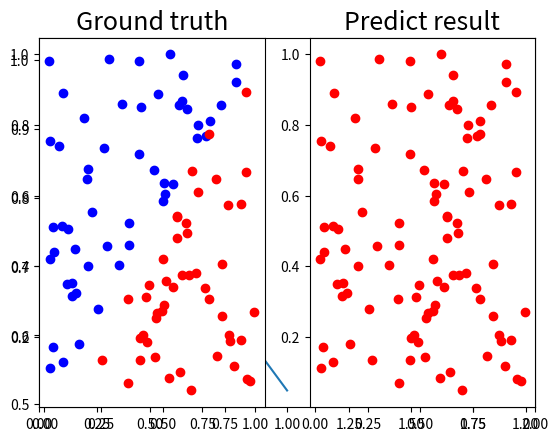

This chart was generated by the following Python code:
import numpy as np
import matplotlib.pyplot as plt

def generate_linear(n=100):
  import numpy as np
  pts = np.random.uniform(0, 1, (n, 2))
  inputs = []
  labels = []
  for pt in pts:
    inputs.append([pt[0], pt[1]])
    distance = (pt[0]-pt[1])/1.414
    if pt[0] > pt[1]:
      labels.append(0)
    else:
      labels.append(1)
  return np.array(inputs), np.array(labels).reshape(n, 1)

def generate_XOR_easy():
  inputs = []
  labels = []
  
  for i in range(11):
    inputs.append([0.1*i, 0.1*i])
    labels.append(0)
  
    if 0.1*i == 0.5:
      continue
  
    inputs.append([0.1*i, 1-0.1*i])
    labels.append(1)
  return np.array(inputs), np.array(labels).reshape(21, 1)

class Layer:
  def __init__(self, this_neurons, next_neurons) -> None:
    def weight_init(this_neurons, next_neurons):
      return np.random.randn(this_neurons, next_neurons)

    self.inputs = np.zeros((next_neurons,))
    self.outputs = np.zeros((next_neurons,))
    self.weights = weight_init(this_neurons, next_neurons)
    self.gradients = np.array([])

class NeuralNetwork:
  def __init__(self, layersDefinition, activation='sigmoid', learningRate=0.1) -> None:
    # initialize
    def layer_init():
      layers = []
      for i in range(len(layersDefinition)-1):
        layers.append(Layer(layersDefinition[i], layersDefinition[i+1]))
      return layers

    self.x = np.array([])
    self.layers = layer_init()
    self.num_of_layers = len(self.layers)
    self.learning_rate = learningRate
    self.epoch = 0
    self.trainLoss = []
    self.trainAccuracy = []
    match activation:
      case 'sigmoid':
        self.activation = self.sigmoid
        self.deriv = self.derivative_sigmoid
      case 'relu':
        self.activation = self.relu
        self.deriv = self.derivative_relu
      case _:
        self.activation = lambda x: x
        self.deriv = lambda x: 1

  # back propagation
  def forward_pass(self, x):
    for i in range(self.num_of_layers):
      if i == 0:
        self.layers[i].inputs = x.dot(self.layers[i].weights)
      else:
        self.layers[i].inputs = self.layers[i-1].outputs.dot(self.layers[i].weights)
      self.layers[i].outputs = self.activation(self.layers[i].inputs)
      # print('layer[{}].outputs = {}'.format(i, self.layers[i].outputs))
    return self.layers[-1].outputs

  def backward_pass(self, error):
    delta = np.array(error * self.deriv(self.layers[-1].outputs))
    for i in range(self.num_of_layers-1, -1, -1):
      if i == self.num_of_layers-1:
        self.layers[i].gradients = delta
      else:
        delta = self.layers[i+1].gradients.dot(self.layers[i+1].weights.T)
        delta = delta * self.deriv(self.layers[i].outputs)
        self.layers[i].gradients = delta

  def update(self):
    for i in range(self.num_of_layers):
      if i == 0:
        self.layers[i].weights -= self.learning_rate * self.x.T.dot(self.layers[i].gradients)
      else:
        self.layers[i].weights -= self.learning_rate * self.layers[i-1].outputs.T.dot(self.layers[i].gradients)

  def train(self , x, yhat, epoch=10):
    self.x = np.array(x)
    self.epoch = epoch
    for i in range(epoch):
      y = self.forward_pass(x)
      l = self.mse(y, yhat)
      error = y-yhat
      self.backward_pass(error)
      self.update()
      print('epoch {:4d}\tloss : {}'.format(i, l))
      # print('epoch {:4d}\ty : {}\tloss : {}'.format(i, y, l))
      acc = self.accuracy(y, yhat)
      self.trainLoss.append(l)
      self.trainAccuracy.append(acc)

  # testing
  def test(self, x, yhat):
    pred_y = self.forward_pass(x)
    l = self.mse(pred_y, yhat)
    for i in range(len(pred_y)):
      print('| Iter{:2d} | Ground truth: {:1.1f} | prediction: {:.5f} |'.format(i, yhat.flatten()[i], pred_y.flatten()[i]))
    acc = self.accuracy(pred_y, yhat)
    print('loss={:.5f} accuracy={:3.2f}%'.format(l, acc*100))
    return pred_y

  # activation function
  def sigmoid(self, x):
    return 1.0/(1.0 + np.exp(-x))
  def derivative_sigmoid(self, x):
    return np.multiply(x, 1.0-x)
  
  def relu(self, x):
    return x * (x > 0)
  def derivative_relu(self, x):
    return 1 * (x > 0)

  # loss function
  def mse(self, y, yhat):
    return ((y - yhat)**2).mean()

  # accuracy function
  def accuracy(self, pred_y, yhat):
    if len(pred_y) != len(yhat):
      return 'error!'
    for i in range(len(pred_y)):
      pred_y[i] = 1.0 if pred_y[i] > 0.5 else 0.0
    return (pred_y == yhat).sum()/len(pred_y)

  # show result
  def plot(self, attr):
    plt.plot(attr)
    plt.xlim(0, self.epoch)
    plt.show()

  def show_result(self, x, y, pred_y):
    plt.subplot(1, 2, 1)
    plt.title('Ground truth', fontsize=18)
    for i in range(x.shape[0]):
      if y[i] == 0:
        plt.plot(x[i][0], x[i][1], 'ro')
      else:
        plt.plot(x[i][0], x[i][1], 'bo')

    plt.subplot(1, 2, 2)
    plt.title('Predict result', fontsize=18)
    for i in range(x.shape[0]):
      if pred_y[i] == 0:
        plt.plot(x[i][0], x[i][1], 'ro')
      else:
        plt.plot(x[i][0], x[i][1], 'bo')
    plt.show()

if __name__ == '__main__':
  # x, yhat = generate_XOR_easy()
  x, yhat = generate_linear(n=100)

  myNN = NeuralNetwork([2,3,3,1], 'relu', 0.5)
  myNN.train(x, yhat, 2)
  myNN.plot(myNN.trainLoss)
  pred_y = myNN.test(x, yhat)
  myNN.show_result(x, yhat, pred_y)
  